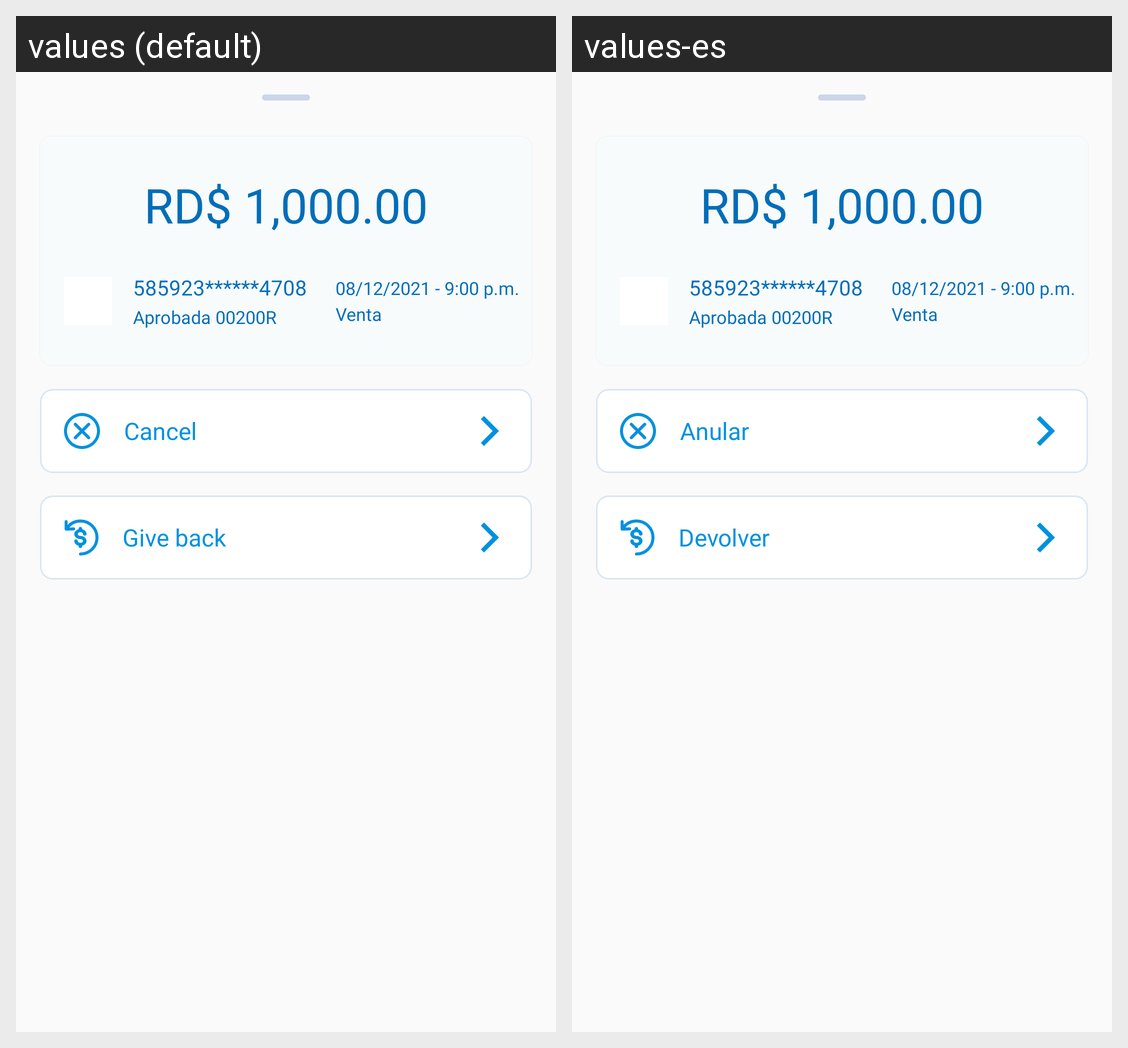

Here is an Android app screen in its default locale and in the app's own translations. Write out the translated-string differences for the strings that appear on this screen.
Android screen res/layout/top_refund_cancel_menu_layout.xml rendered under 2 locales, left to right: values (default), values-es. Device: Nexus 5 (rendered at 1080×1920; each locale shown at half size, 540×960, under a caption strip naming it); theme AppTheme.Launcher.
Strings drawn on this screen, with the default value and each locale's value (text and hints the layout hard-codes, and strings that could not be matched under every locale, appear in the picture but are not listed):

void_label
  values: Cancel
  values-es: Anular

refund_label
  values: Give back
  values-es: Devolver
